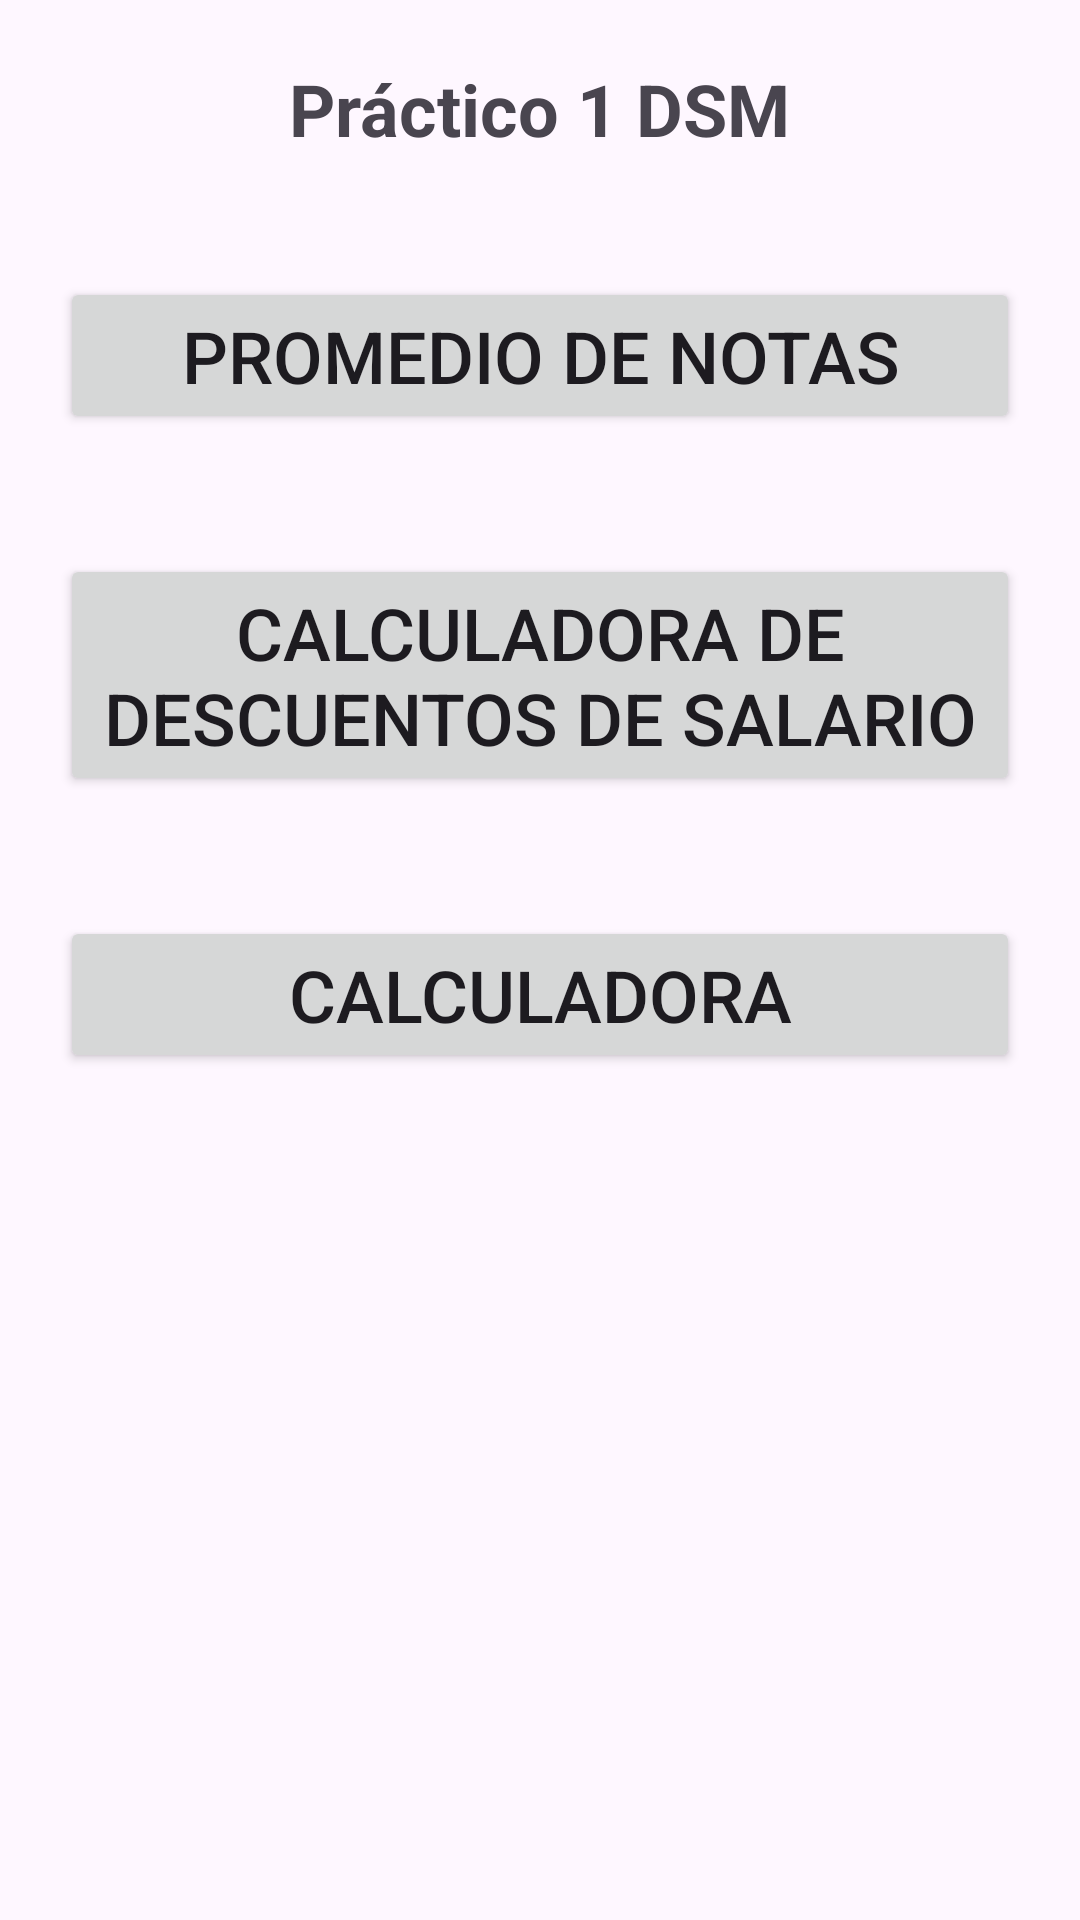

Reconstruct the res/layout file that produces this screen, plus the resources it refers to.
<!-- AndroidManifest.xml: application theme Theme.Practico1DSM -->
<!-- res/layout/activity_main.xml -->
<?xml version="1.0" encoding="utf-8"?>
<LinearLayout xmlns:android="http://schemas.android.com/apk/res/android"
    android:id="@+id/LinearLayout1"
    android:layout_width="match_parent"
    android:layout_height="match_parent"
    android:orientation="vertical"
    android:gravity="center_horizontal"
    android:layout_marginBottom="60dp"
    android:padding="20dp">


    <TextView
        android:id="@+id/LlbTitulo"
        android:layout_width="wrap_content"
        android:layout_height="wrap_content"
        android:text="Práctico 1 DSM"
        android:textSize="24sp"
        android:textStyle="bold"
        android:layout_marginBottom="40dp"/>



    <Button
        android:id="@+id/BtnPromedio"
        android:layout_width="match_parent"
        android:layout_height="wrap_content"
        android:text="Promedio de notas"
        android:textSize="24sp"
        android:layout_marginBottom="40dp"/>




    <Button
        android:id="@+id/BtnSalario"
        android:layout_width="match_parent"
        android:layout_height="wrap_content"
        android:text="Calculadora de descuentos de salario"
        android:textSize="24sp"
        android:layout_marginBottom="40dp"/>

    <Button
        android:id="@+id/BtnCalculadora"
        android:layout_width="match_parent"
        android:layout_height="wrap_content"
        android:textSize="24sp"
        android:text="Calculadora"/>

</LinearLayout>
<!-- resources referenced by this layout -->
<resources>
  <style name="Theme.Practico1DSM" parent="Base.Theme.Practico1DSM" />
  <style name="Base.Theme.Practico1DSM" parent="Theme.Material3.DayNight.NoActionBar">
          
          
      </style>
</resources>
